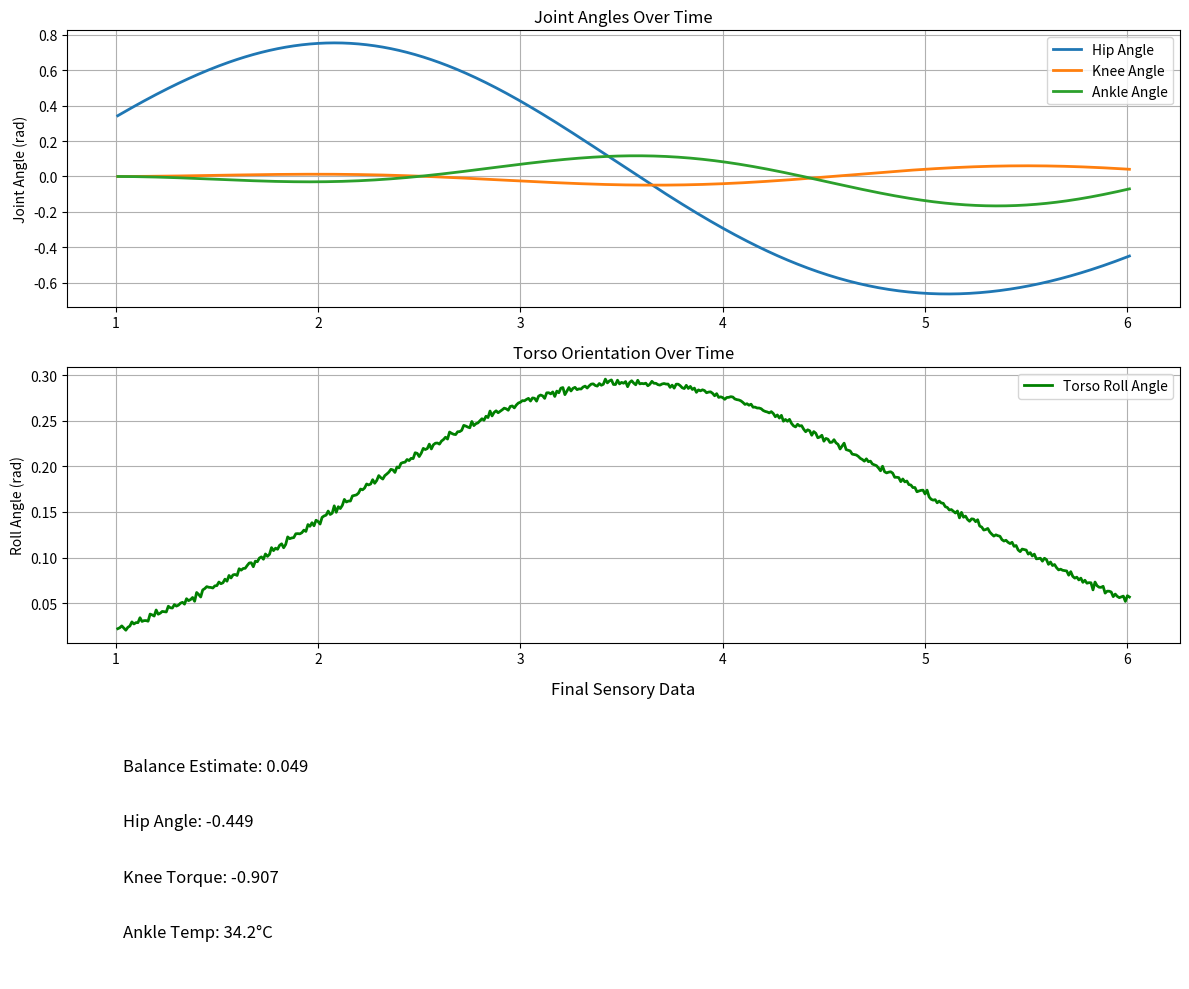

Write the Python code that produced this figure.
"""
Actuator Control and Sensor Fusion Example for Humanoid Robots

This example demonstrates key concepts from Module 2, Lesson 2:
- Integration of multiple sensors (IMU, encoders, force sensors)
- Sensor fusion for improved state estimation
- Actuator control with feedback
- Safety considerations in actuator control
"""

import numpy as np
import matplotlib.pyplot as plt
from scipy.spatial.transform import Rotation as R
import time

class HumanoidJoint:
    """
    Represents a single joint in a humanoid robot with actuator and sensors
    """
    def __init__(self, joint_name, gear_ratio=100, max_torque=50.0, max_velocity=5.0):
        self.name = joint_name
        self.gear_ratio = gear_ratio  # Gear ratio of the actuator
        self.max_torque = max_torque  # Maximum torque in Nm
        self.max_velocity = max_velocity  # Maximum velocity in rad/s
        
        # Initial state
        self.angle = 0.0  # Current angle in radians
        self.velocity = 0.0  # Current velocity in rad/s
        self.torque = 0.0  # Current torque in Nm
        
        # Sensor values
        self.encoder_reading = 0.0  # Encoder provides angle measurement
        self.torque_sensor_reading = 0.0  # Torque sensor reading
        self.temperature = 25.0  # Temperature in Celsius
        
        # Safety limits
        self.angle_min = -np.pi  # Minimum angle (-180 degrees)
        self.angle_max = np.pi   # Maximum angle (180 degrees)
        
    def update(self, command_torque, dt):
        """
        Update the joint state based on the commanded torque
        """
        # Apply physical constraints to the command
        command_torque = np.clip(command_torque, -self.max_torque, self.max_torque)
        
        # Simple physics model: torque -> acceleration -> velocity -> position
        # In reality, this would involve more complex dynamics
        angular_acceleration = command_torque / (0.1 * self.gear_ratio)  # Simplified inertia model
        
        # Update velocity and position using basic integration
        self.velocity += angular_acceleration * dt
        self.velocity = np.clip(self.velocity, -self.max_velocity, self.max_velocity)
        self.angle += self.velocity * dt
        
        # Apply joint limits
        self.angle = np.clip(self.angle, self.angle_min, self.angle_max)
        
        # Update sensor readings (with some simulated noise to make it realistic)
        self.encoder_reading = self.angle + np.random.normal(0, 0.001)  # Small encoder noise
        self.torque_sensor_reading = command_torque + np.random.normal(0, 0.1)  # Torque sensor noise
        self.temperature += 0.01 * abs(command_torque)  # Temperature increases with torque
        
        # Update the actual torque to what was applied
        self.torque = command_torque
        
    def get_state(self):
        """Return the current state of the joint"""
        return {
            'angle': self.angle,
            'velocity': self.velocity,
            'torque': self.torque,
            'encoder_reading': self.encoder_reading,
            'torque_sensor_reading': self.torque_sensor_reading,
            'temperature': self.temperature
        }

class IMUSensor:
    """
    Inertial Measurement Unit sensor
    """
    def __init__(self, position=np.array([0, 0, 0])):
        self.position = position
        self.orientation = R.from_quat([0, 0, 0, 1])  # Initially aligned
        self.angular_velocity = np.array([0.0, 0.0, 0.0])
        self.linear_acceleration = np.array([0.0, 0.0, -9.81])  # Gravity at rest
        
        # Simulated drift and noise parameters
        self.gyro_drift = np.random.normal(0, 0.001, 3)
        self.accel_noise = 0.01
        
    def update_orientation(self, dt, external_angular_velocity):
        """Update orientation based on angular velocity"""
        # Add some process noise
        process_noise = np.random.normal(0, 0.0001, 3)
        effective_ang_vel = external_angular_velocity + self.gyro_drift + process_noise
        
        # Update orientation (simplified integration for demonstration)
        angle = np.linalg.norm(effective_ang_vel) * dt
        if angle > 0:
            axis = effective_ang_vel / np.linalg.norm(effective_ang_vel)
            dR = R.from_rotvec(axis * angle)
            self.orientation = dR * self.orientation
        
        self.angular_velocity = effective_ang_vel
        
    def get_measurement(self):
        """Get the current measurement with noise"""
        # Add noise to measurements
        noisy_angular_velocity = self.angular_velocity + np.random.normal(0, 0.01, 3)
        noisy_linear_acceleration = self.linear_acceleration + np.random.normal(0, self.accel_noise, 3)
        noisy_orientation = self.orientation.as_quat() + np.random.normal(0, 0.001, 4)
        noisy_orientation = noisy_orientation / np.linalg.norm(noisy_orientation)  # Renormalize
        
        return {
            'orientation': noisy_orientation,
            'angular_velocity': noisy_angular_velocity,
            'linear_acceleration': noisy_linear_acceleration
        }

class SensorFusion:
    """
    Simple sensor fusion system combining IMU, encoder, and other sensor data
    """
    def __init__(self):
        self.process_noise = 0.1
        self.measurement_noise = 0.1
        self.estimate = 0.0
        self.uncertainty = 1.0
        
    def update_with_measurement(self, measurement, measurement_uncertainty=0.1):
        """
        Update estimate using a new measurement (simplified Kalman filter approach)
        """
        # Kalman gain calculation
        kalman_gain = self.uncertainty / (self.uncertainty + measurement_uncertainty)
        
        # Update estimate
        self.estimate = self.estimate + kalman_gain * (measurement - self.estimate)
        
        # Update uncertainty
        self.uncertainty = (1 - kalman_gain) * self.uncertainty
        
        return self.estimate

class HumanoidRobot:
    """
    Simplified humanoid robot model with multiple joints and sensors
    """
    def __init__(self):
        # Create joints (simplified - just 3 for this example)
        self.joints = {
            'hip': HumanoidJoint('hip', gear_ratio=150, max_torque=80.0),
            'knee': HumanoidJoint('knee', gear_ratio=100, max_torque=60.0),
            'ankle': HumanoidJoint('ankle', gear_ratio=80, max_torque=40.0)
        }
        
        # Create IMU sensors
        self.imus = {
            'torso': IMUSensor(position=np.array([0, 0, 0.5])),
            'foot': IMUSensor(position=np.array([0, 0, 0]))
        }
        
        # Sensor fusion objects
        self.balance_estimator = SensorFusion()
        
        # Robot state
        self.time = 0.0
        self.dt = 0.01  # 100Hz update rate
        
    def update(self, joint_commands):
        """
        Update the robot with new commands
        """
        # Update all joints with their respective commands
        for joint_name, command_torque in joint_commands.items():
            if joint_name in self.joints:
                self.joints[joint_name].update(command_torque, self.dt)
        
        # Simulate robot dynamics based on joint movements
        # This is a very simplified model for demonstration
        hip_angle = self.joints['hip'].angle
        knee_angle = self.joints['knee'].angle
        ankle_angle = self.joints['ankle'].angle
        
        # Simulate effect on IMUs based on joint angles
        # This is a simplified model - in reality, the relationship would be more complex
        body_tilt = 0.1 * hip_angle + 0.05 * knee_angle
        external_ang_vel = np.array([body_tilt * 2, 0, 0])  # Simplified angular velocity
        
        # Update IMUs
        for name, imu in self.imus.items():
            imu.update_orientation(self.dt, external_ang_vel)
        
        # Update sensor fusion
        # Use encoder value from hip joint as a balance-related measurement
        hip_encoder_reading = self.joints['hip'].encoder_reading
        self.balance_estimator.update_with_measurement(hip_encoder_reading)
        
        # Increment time
        self.time += self.dt
    
    def get_all_sensory_data(self):
        """
        Get all sensory data from the robot
        """
        sensory_data = {}
        
        # Get joint sensor data
        for joint_name, joint in self.joints.items():
            sensory_data[f'{joint_name}_state'] = joint.get_state()
        
        # Get IMU data
        for imu_name, imu in self.imus.items():
            sensory_data[f'{imu_name}_imu'] = imu.get_measurement()
        
        # Get fused data
        sensory_data['balance_estimate'] = self.balance_estimator.estimate
        
        return sensory_data
    
    def check_safety_limits(self):
        """
        Check if the robot is within safety limits
        """
        safety_status = {
            'safe': True,
            'issues': []
        }
        
        # Check joint limits
        for joint_name, joint in self.joints.items():
            state = joint.get_state()
            
            # Check temperature
            if state['temperature'] > 60:  # Overheating
                safety_status['safe'] = False
                safety_status['issues'].append(f"{joint_name} overheating: {state['temperature']:.1f}°C")
            
            # Check torque limits
            if abs(state['torque']) > joint.max_torque * 0.9:  # 90% of max as warning
                safety_status['safe'] = False
                safety_status['issues'].append(f"{joint_name} approaching torque limit: {abs(state['torque']):.1f}Nm")
        
        return safety_status

def simulate_control_loop(robot, duration=5.0):
    """
    Simulate a control loop for the humanoid robot
    """
    # Setup visualization
    fig, (ax1, ax2, ax3) = plt.subplots(3, 1, figsize=(12, 10))
    
    time_data = []
    hip_angle_data = []
    knee_angle_data = []
    ankle_angle_data = []
    torso_orientation_data = []
    
    start_time = robot.time
    
    print("Starting simulation...")
    print("Time(s)\tHip\t\tKnee\t\tAnkle\t\tSafety")
    print("-" * 70)
    
    while robot.time - start_time < duration:
        # Simple control strategy: move to a target position and hold
        target_angles = {
            'hip': 0.1 * np.sin(robot.time * 2),   # Oscillate hip
            'knee': 0.05 * np.sin(robot.time * 2),  # Follow hip movement
            'ankle': -0.1 * np.sin(robot.time * 2)  # Counter-balance
        }
        
        # Calculate simple PD control commands
        joint_commands = {}
        for joint_name in robot.joints.keys():
            current_angle = robot.joints[joint_name].angle
            error = target_angles[joint_name] - current_angle
            velocity = robot.joints[joint_name].velocity
            
            # PD control: torque = Kp * error + Kd * velocity
            torque = 15.0 * error - 0.5 * velocity
            joint_commands[joint_name] = torque
        
        # Update robot
        robot.update(joint_commands)
        
        # Check safety
        safety_status = robot.check_safety_limits()
        
        # Print status
        if robot.time % 1.0 < robot.dt:  # Print every second
            print(f"{robot.time:6.2f}\t{robot.joints['hip'].angle:6.3f}\t\t"
                  f"{robot.joints['knee'].angle:6.3f}\t\t{robot.joints['ankle'].angle:6.3f}\t\t"
                  f"{'OK' if safety_status['safe'] else 'ISSUES'}")
        
        # Collect data for plotting
        time_data.append(robot.time)
        hip_angle_data.append(robot.joints['hip'].angle)
        knee_angle_data.append(robot.joints['knee'].angle)
        ankle_angle_data.append(robot.joints['ankle'].angle)
        
        # Get torso orientation (simplified to just the roll angle)
        torso_data = robot.get_all_sensory_data()['torso_imu']
        # Extract roll angle from quaternion (simplified)
        roll_angle = 2 * np.arcsin(torso_data['orientation'][0])  # Simplified
        torso_orientation_data.append(roll_angle)
        
        # Check safety and possibly adjust control
        if not safety_status['safe']:
            print(f"Safety issues at time {robot.time:.2f}s: {safety_status['issues']}")
            # In a real system, we would implement emergency stop or remedial action
            # For this simulation, we'll just continue but log the issue
    
    print(f"\nSimulation completed after {duration}s")
    
    # Plot the results
    ax1.plot(time_data, hip_angle_data, label='Hip Angle', linewidth=2)
    ax1.plot(time_data, knee_angle_data, label='Knee Angle', linewidth=2)
    ax1.plot(time_data, ankle_angle_data, label='Ankle Angle', linewidth=2)
    ax1.set_ylabel('Joint Angle (rad)')
    ax1.set_title('Joint Angles Over Time')
    ax1.legend()
    ax1.grid(True)
    
    ax2.plot(time_data, torso_orientation_data, 'g-', linewidth=2, label='Torso Roll Angle')
    ax2.set_ylabel('Roll Angle (rad)')
    ax2.set_title('Torso Orientation Over Time')
    ax2.legend()
    ax2.grid(True)
    
    # Show sensory data at the end
    sensory_data = robot.get_all_sensory_data()
    ax3.text(0.05, 0.8, f"Balance Estimate: {sensory_data['balance_estimate']:.3f}", 
             transform=ax3.transAxes, fontsize=12, verticalalignment='top')
    ax3.text(0.05, 0.6, f"Hip Angle: {sensory_data['hip_state']['angle']:.3f}", 
             transform=ax3.transAxes, fontsize=12, verticalalignment='top')
    ax3.text(0.05, 0.4, f"Knee Torque: {sensory_data['knee_state']['torque_sensor_reading']:.3f}", 
             transform=ax3.transAxes, fontsize=12, verticalalignment='top')
    ax3.text(0.05, 0.2, f"Ankle Temp: {sensory_data['ankle_state']['temperature']:.1f}°C", 
             transform=ax3.transAxes, fontsize=12, verticalalignment='top')
    ax3.set_title('Final Sensory Data')
    ax3.axis('off')
    
    plt.tight_layout()
    plt.show()

def main():
    """
    Main function to demonstrate sensor fusion and actuator control
    """
    print("Humanoid Robot Actuator Control and Sensor Fusion")
    print("=" * 55)
    print("This example demonstrates:")
    print("1. Multiple joint actuators with sensors")
    print("2. IMU sensors for balance information") 
    print("3. Sensor fusion for state estimation")
    print("4. Safety monitoring and limits")
    print()
    
    # Create robot instance
    robot = HumanoidRobot()
    
    # Demonstrate individual joint control
    print("Testing individual joint control...")
    print(f"Hip joint initial state: {robot.joints['hip'].get_state()}")
    
    # Apply a small torque to the hip for a brief moment
    for _ in range(100):  # 100 steps = 1 second at 0.01 dt
        robot.update({'hip': 10.0})  # Apply 10 Nm to hip
        time.sleep(0.001)  # Small delay for real-time feel
    
    print(f"Hip joint after torque: {robot.joints['hip'].get_state()}")
    print()
    
    # Run full control simulation
    simulate_control_loop(robot, duration=5.0)
    
    # Demonstrate sensor fusion
    print("\nDemonstrating Sensor Fusion:")
    print("The robot combines information from encoders, IMUs, and other sensors")
    print("to estimate its balance state more accurately than any single sensor.")
    
    # Show how different sensors contribute
    sensory_data = robot.get_all_sensory_data()
    
    print(f"\nHip joint encoder reading: {sensory_data['hip_state']['encoder_reading']:.3f}")
    print(f"Torso IMU roll angle: {2*np.arcsin(sensory_data['torso_imu']['orientation'][0]):.3f}")  # Simplified
    print(f"Fused balance estimate: {sensory_data['balance_estimate']:.3f}")

if __name__ == "__main__":
    main()